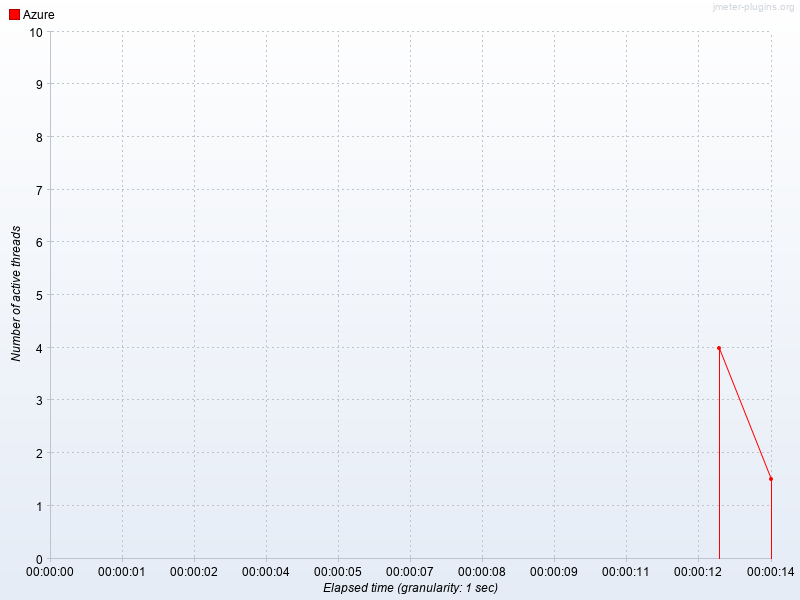

Values plotted in this chart, from the file beside it:
Elapsed time, Azure
23:32:50.0, 4.0
23:32:51.0, 1.5
